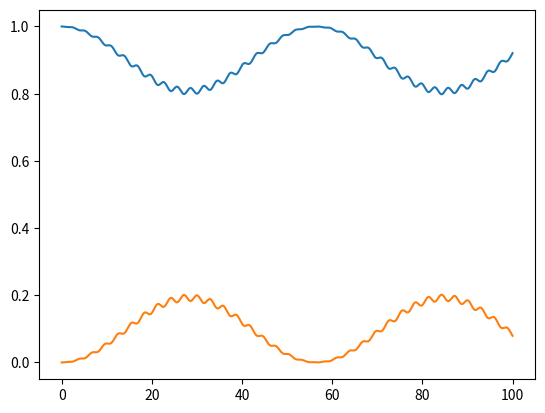

This chart was generated by the following Python code:
#Code to numerically evaluate the evolution of spin
#in magnetic resonance.  We want to evolve the system
#    hbar/2 ( om_0            om_1 cos(om t)  ) a(t) =  i hbar ( da/dt )
#           ( om_1 cos(om t)  -om_0           ) b(t)           ( db/dt )
# om_0 is the resonance frequency of an applied constant field,
# om_1 is the resonance frequency of an applied oscillating field,
# and om is the frequency of oscillation of that applied field.
# in general, om_0 << om_1
#
# we'll also use this code to look at what happens when the modulated field
# is in the z direction, which makes the system of equations
# \hbar/2 ( om_0 + om_1 cos(om t)  0   ) a(t)  = i hbar (da/dt)
#         (  0   -(om_0+om_1 cos(om t) ) b(t)           (db/dt)

import numpy as np
from matplotlib import pyplot as plt
plt.ion()

def fun(t,psi,om_0,om_1,om):
    #return d Psi/dt, which we get from taking -i/2 []Psi, where [] is the
    #matrix above, and the numerical factor comes from solving for d Psi/dt
    #(which is the vector of (da/dt,db/dt))
    #this Psi is for standard magnetic resonance, where there's an S_x term
    #driven sinusoidally
    mat=np.asarray([[om_0,om_1*np.cos(om*t)],[om_1*np.cos(om*t),-om_0]])
    return -0.5J*mat@psi

def fun2(t,psi,om_0,om_1,om):
    #return d Psi/dt not for a purely z-direction field, but still with
    #the same time-varying forcing.  The behavior is very different if the
    #time-varying component is the same direction as the static component.
    mat=np.asarray([[om_0+om_1*np.cos(om*t),0],[0,-om_0-om_1*np.cos(om*t)]])
    return -0.5J*mat@psi


def rk4(f,t,psi,om_0,om_1,om,dt):
    #take a Runga-Kutta 4th order step of stepsize dt
    k1=f(t,psi,om_0,om_1,om)
    k2=f(t+dt/2,psi+dt/2*k1,om_0,om_1,om)
    k3=f(t+dt/2,psi+dt/2*k2,om_0,om_1,om)
    k4=f(t+dt,psi+dt*k3,om_0,om_1,om)
    return psi+dt*(k1+2*k2+2*k3+k4)/6

psi_0=np.asarray([1,0])
om_0=1.0
om_1=0.1
om=1.1

#set up and solve the time-evolution problem
t=np.arange(0,100,0.01)
psi=np.zeros([len(t),2],dtype='complex')
psi[0,:]=psi_0
for i in range(len(t)-1):
    dt=t[i+1]-t[i]
    psi[i+1,:]=rk4(fun,t[i],psi[i,:],om_0,om_1,om,dt)

plt.clf()
plt.plot(t,np.abs(psi)**2)
plt.show()
